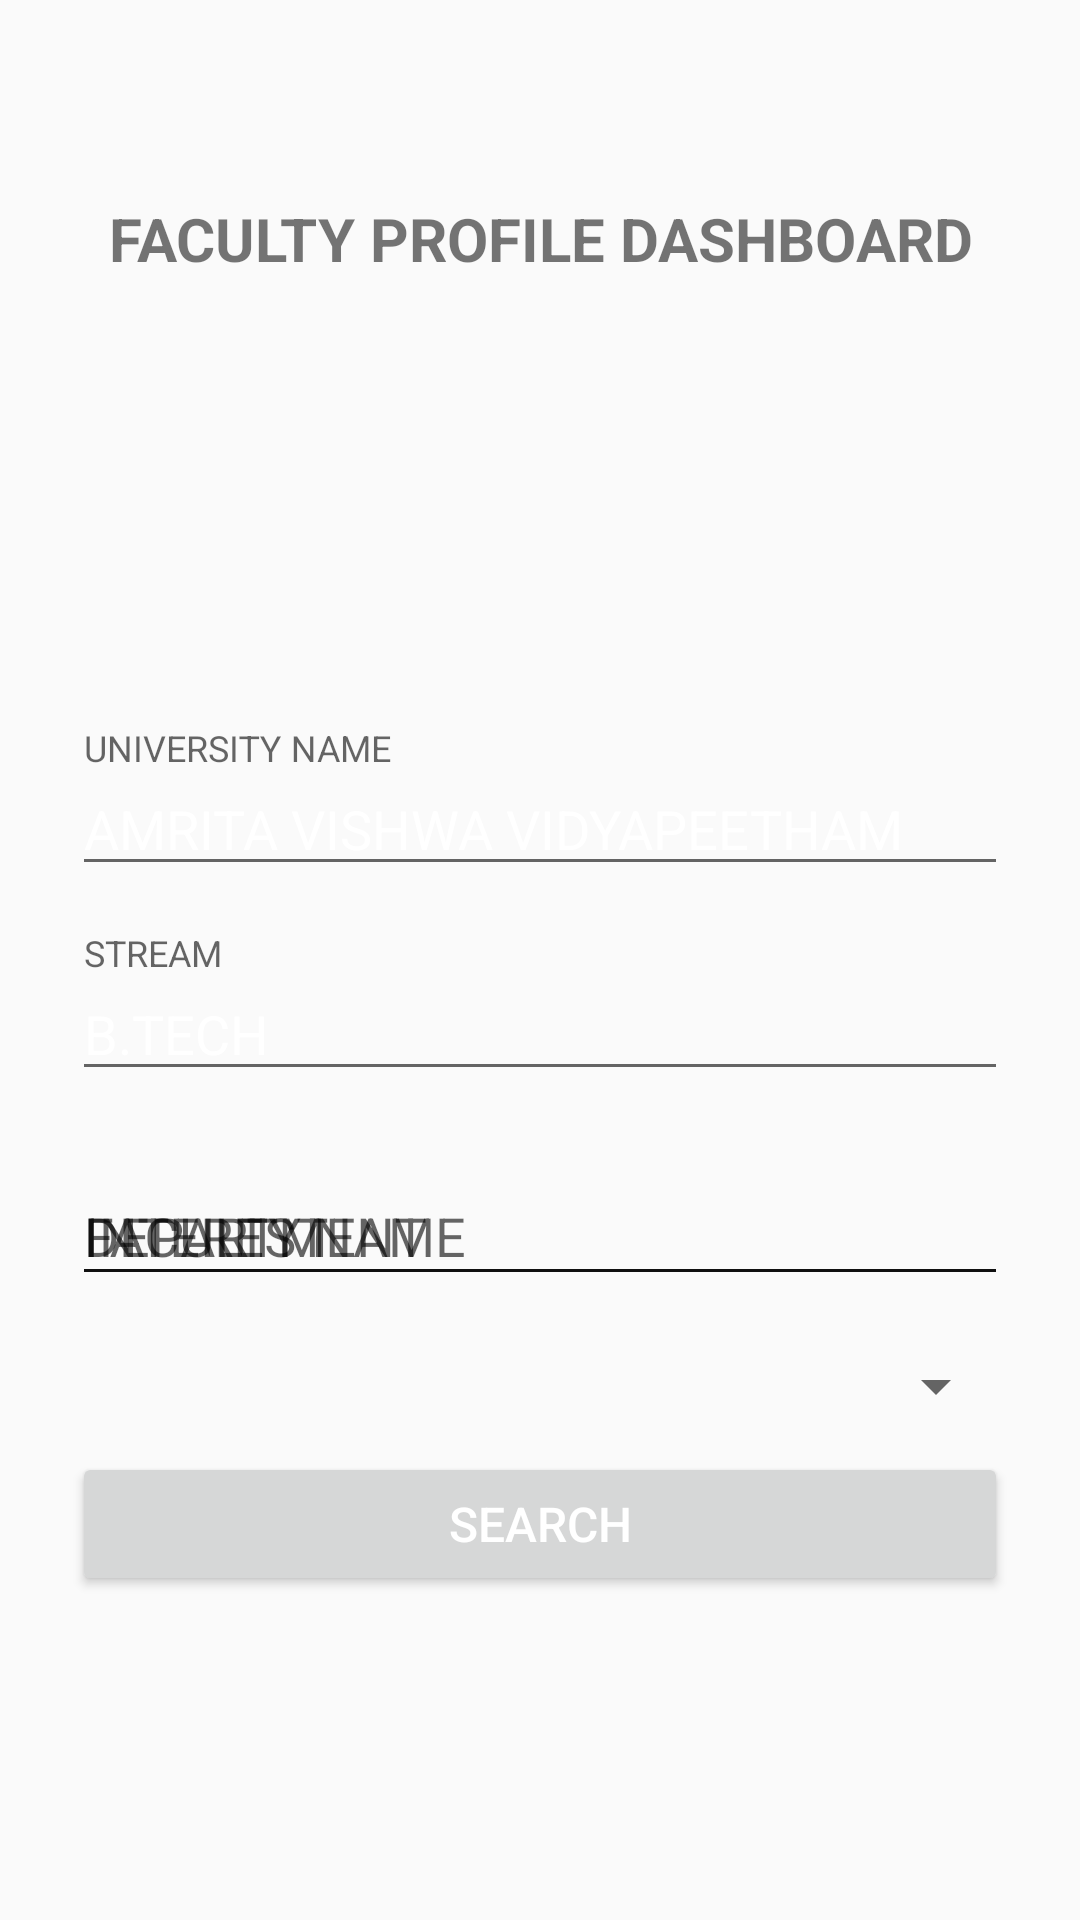

Produce the Android XML layout that renders to this screen, including the resource entries it uses.
<!-- AndroidManifest.xml: application theme AppTheme -->
<!-- res/layout/activity_main.xml -->
<?xml version="1.0" encoding="utf-8"?>
<RelativeLayout xmlns:android="http://schemas.android.com/apk/res/android"
    xmlns:app="http://schemas.android.com/apk/res-auto"
    xmlns:tools="http://schemas.android.com/tools"
    android:layout_width="match_parent"
    android:layout_height="match_parent"

  >

    <ScrollView
    xmlns:android="http://schemas.android.com/apk/res/android"
    android:layout_width="fill_parent"
    android:layout_height="fill_parent"
    android:fitsSystemWindows="true"
    >

    <LinearLayout
        android:orientation="vertical"
        android:layout_width="match_parent"
        android:layout_height="wrap_content"
        android:paddingTop="56dp"
        android:paddingLeft="24dp"
        android:paddingRight="24dp"
        >
        <TextView
            android:id="@+id/textView1"
            android:layout_width="match_parent"
            android:layout_height="wrap_content"
            android:layout_marginBottom="10dp"
            android:layout_marginTop="10dp"
            android:text="FACULTY PROFILE DASHBOARD"
            android:textAlignment="center"
            android:textColor="@color/whiteColor"
            android:textSize="20dp"
            android:textStyle="bold"
            android:gravity="center_horizontal" />

        <com.google.android.material.textfield.TextInputLayout
            android:layout_width="match_parent"
            android:layout_height="wrap_content"
            android:layout_marginTop="140dp"
            android:layout_marginBottom="8dp">
            <EditText android:id="@+id/UNIVERSITYNAME"
                android:layout_width="match_parent"
                android:layout_height="wrap_content"
                android:inputType="none"
                android:hint="UNIVERSITY NAME"
                android:text="AMRITA VISHWA VIDYAPEETHAM"
                android:textColorHint="@color/blackColor"/>
        </com.google.android.material.textfield.TextInputLayout>

        <com.google.android.material.textfield.TextInputLayout
            android:layout_width="match_parent"
            android:layout_height="wrap_content"
            android:layout_marginTop="8dp"
            android:layout_marginBottom="8dp">
            <EditText android:id="@+id/STREAM"
                android:layout_width="match_parent"
                android:layout_height="wrap_content"
                android:inputType="textPostalAddress"
                android:textColorHint="@color/blackColor"
                android:hint="STREAM"
                android:text="B.TECH"/>
        </com.google.android.material.textfield.TextInputLayout>

        <RelativeLayout
            android:layout_width="match_parent"
            android:layout_height="wrap_content">
            <com.google.android.material.textfield.TextInputLayout
                android:layout_width="match_parent"
                android:layout_height="wrap_content"
                android:layout_marginTop="8dp"
                android:layout_marginBottom="8dp"
                android:id="@+id/FACULTYNAME1">
                <AutoCompleteTextView android:id="@+id/FACULTYNAME"
                    android:layout_width="match_parent"
                    android:layout_height="wrap_content"
                    android:inputType="textEmailAddress"
                    android:hint="FACULTY NAME " />
            </com.google.android.material.textfield.TextInputLayout>
            <com.google.android.material.textfield.TextInputLayout
                android:layout_width="match_parent"
                android:layout_height="wrap_content"
                android:layout_marginTop="8dp"
                android:layout_marginBottom="8dp"
                android:id="@+id/DEPARTMENT1">
                <AutoCompleteTextView android:id="@+id/DEPARTMENT"
                    android:layout_width="match_parent"
                    android:layout_height="wrap_content"
                    android:inputType="textEmailAddress"
                    android:focusableInTouchMode="false"
                    android:hint="DEPARTMENT " />
            </com.google.android.material.textfield.TextInputLayout>

            <com.google.android.material.textfield.TextInputLayout
                android:layout_width="match_parent"
                android:layout_height="wrap_content"
                android:layout_marginTop="8dp"
                android:layout_marginBottom="8dp"
                android:id="@+id/INTEREST1">
                <AutoCompleteTextView android:id="@+id/INTEREST"
                    android:layout_width="match_parent"
                    android:layout_height="wrap_content"
                    android:inputType="textEmailAddress"
                    android:hint="INTEREST " />
            </com.google.android.material.textfield.TextInputLayout>
        </RelativeLayout>




        <Spinner
            android:id="@+id/course_name"
            android:layout_width="fill_parent"
            android:layout_marginTop="10dp"
            android:layout_height="wrap_content" />



        <Button android:id="@+id/search"
            android:layout_width="fill_parent"
            android:layout_height="wrap_content"
            android:layout_marginBottom="24dp"
            android:layout_marginTop="10dp"
            android:text="SEARCH"
            android:gravity="center"
            android:textSize="16dip"/>

    </LinearLayout>
</ScrollView>
</RelativeLayout>
<!-- resources referenced by this layout -->
<resources>
  <style name="AppTheme" parent="Theme.AppCompat.DayNight">
          
          <item name="colorPrimary">@color/colorPrimary</item>
          <item name="colorPrimaryDark">@color/colorPrimaryDark</item>
          <item name="colorAccent">@color/whiteColor</item>
          <item name="android:textColorPrimary">@android:color/white</item>
      </style>
  <!-- not gathered from this repository: default colours our renderer supplied (Android Studio template values) -->
  <color name="colorPrimary">#FF6200EE</color>
  <color name="colorPrimaryDark">#FF3700B3</color>
</resources>
